Run: headless pygame with SDL's dummy video driver; simulated clock (each Clock.tick advances the game by its frame time, no real sleeping); random seed 0; keys injected as events and as key.get_pressed() state; mouse plan: one left click at the window centre at the start of phase 2, then a move to the lower-right quarter at the start of phase 3.
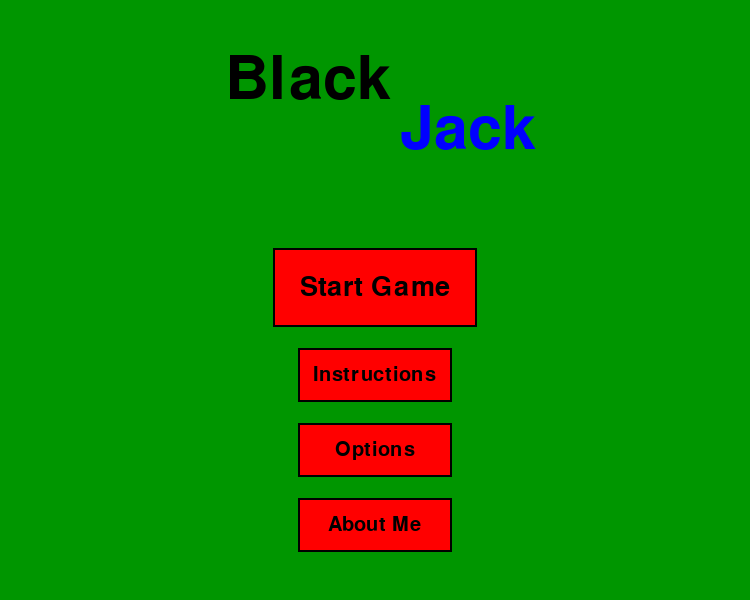
Frame 1 of 4 · flips 1–60 · no input
Frame 2 of 4 · flips 61–180 · clicked the window centre · tapped SPACE, RETURN · held RIGHT (→), D · screen unchanged from frame 1, image omitted
Frame 3 of 4 · flips 181–300 · moved the mouse to the lower-right quarter · held DOWN (↓), S · screen unchanged from frame 2, image omitted
Frame 4 of 4 · flips 301–420 · held LEFT (←), A, UP (↑), W · screen unchanged from frame 3, image omitted

The pygame program that drew these frames:

#in this file we are going to start the main program i which we are going to build the game
import pygame
pygame.init()
################################################################## SETTINGS ####################################################
#initiating pygame
#Creating a window
win = pygame.display.set_mode((750,600))
# color fill green
win.fill((0,150,0))
#naming game
pygame.display.set_caption('Black Jack game by Dvir Shiri')

#create obect button
class Button():
	#
	def __init__(self,color,x,y,width,height,text = '',font_size = 30):
		##attributes to define a button
		self.color = color
		self.x = x
		self.y = y
		self.height = height
		self.width = width
		self.text = text
		self.font_size = font_size
	#now lets create a method to actually draw the button
	def draw(self,win,outline = None):
		#check if outline desired
		if outline:#draw rectangle(at,color ,properties,width line)
			pygame.draw.rect(win,outline,(self.x-2,self.y-2,self.width+4,self.height+4),0)
		#draw the button itself
		pygame.draw.rect(win,self.color,(self.x,self.y,self.width,self.height),0)
		#check if there is text to fill:
		if self.text!='':
			#set font:(font type, size)
			font = pygame.font.SysFont('comiscans',self.font_size)
			#color font
			text = font.render(self.text, 1, (0,0,0))
			#place the text inside the box properly:(text,(x,y)location tuple)
			win.blit(text,(self.x +(self.width/2 - text.get_width()/2),self.y + (self.height/2 - text.get_height()/2)))
	#check mouse position method
	def is_over(self,pos):
		#pos is set by mouse position(x and y tuple)
		if pos[0] in range(self.x,self.x + self.width + 1) and pos[1] in range(self.y,self.y + self.height + 1):
			return True
		return False
#set a button(self,color,x,y,width,height,text = '',font_size = 30)
start_button = Button((255,0,0),275,250,200,75,'Start Game',40)
instructions_button = Button((255,0,0),300,350,150,50,'Instructions',30)
options_button = Button((255,0,0),300,425,150,50,'Options',30)
about_button = Button((255,0,0),300,500,150,50,'About Me',30)
#defining what is the menu window
def menu_window():
	win.fill((0,150,0))
	#Title
	win.blit(((pygame.font.SysFont('comiscans',90)).render('Black', 1, (0,0,0))),(225,50))
	win.blit(((pygame.font.SysFont('comiscans',90)).render('Jack', 1, (0,0,255))),(400,100))
	#------------------------- Make buttons for menu ---------------#
	start_button.draw(win,(0,0,0))
	instructions_button.draw(win,(0,0,0))
	options_button.draw(win,(0,0,0))
	about_button.draw(win,(0,0,0))


######################################################################## MAIN LOOP #############################################
run = True
while run:
	#everything that happens here occures at the game
	#delay time for program 50 milli sec
	pygame.time.delay(50)
	#update view
	pygame.display.update()
	#check whats hapenning on the window
	menu_window()#create menu window
	#------------------ check for an event ------------#
	for event in pygame.event.get():
		#get mouse position
		pos = pygame.mouse.get_pos()

		#if quit than stop running
		if event.type == pygame.QUIT:
			run = False
	'''
	First we are going to a make a 'start' button
	'''
